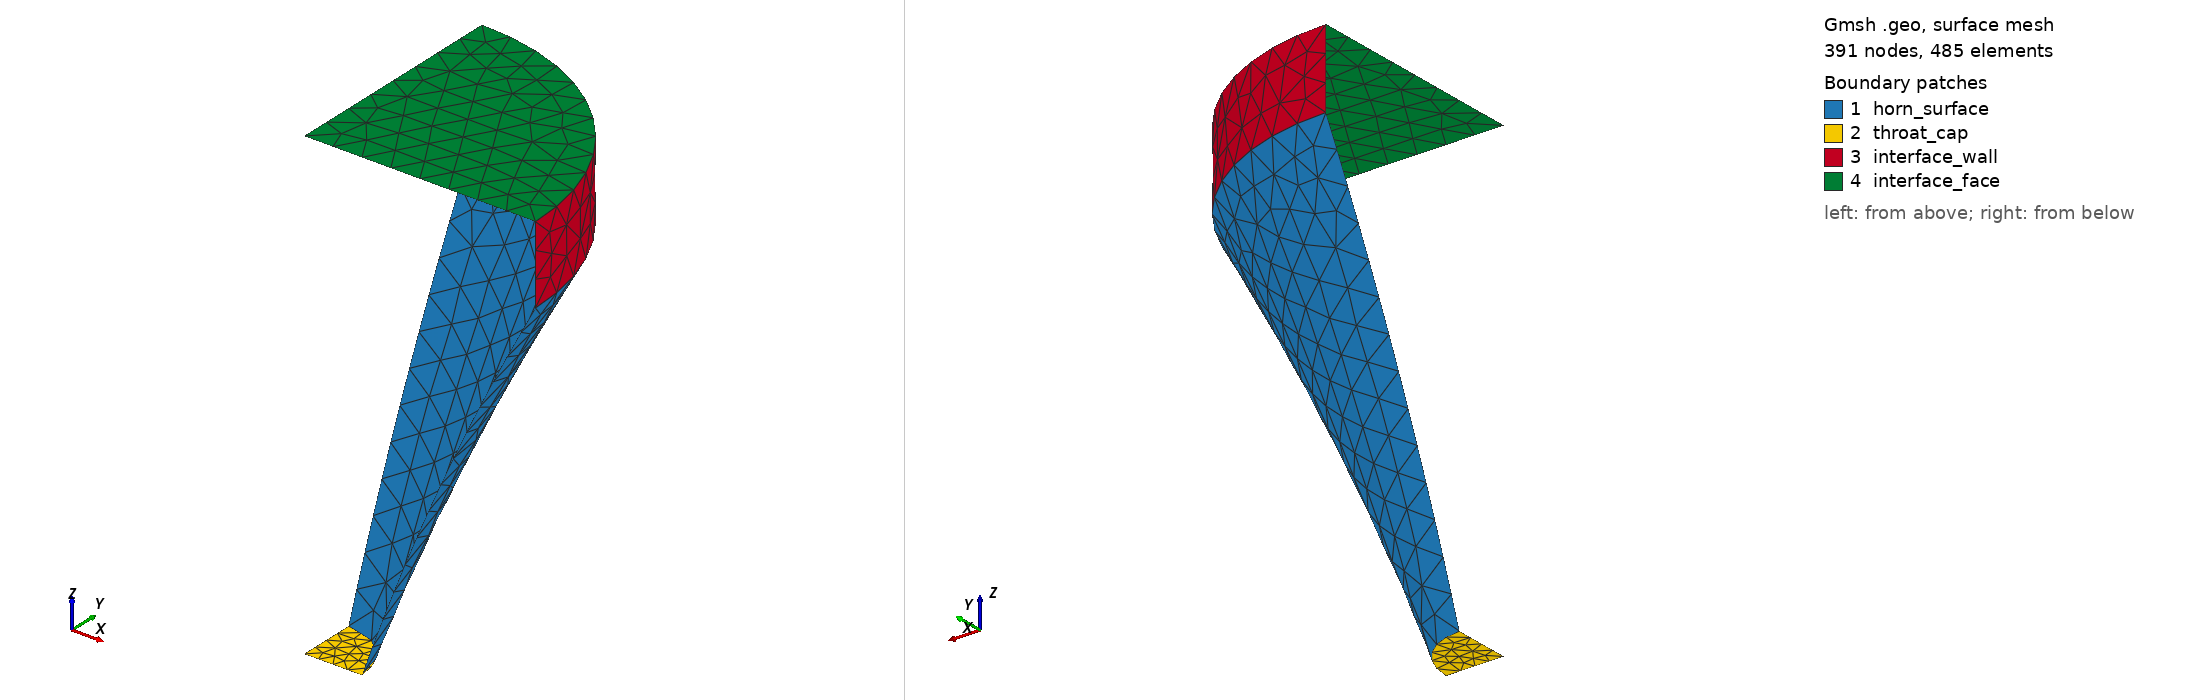

Gmsh geometry script, surface-meshed: 391 nodes, 485 surface elements. Boundary patches (legend numbers): 1 horn_surface, 2 throat_cap, 3 interface_wall, 4 interface_face. Left view from above one corner, right view from below the opposite corner. Legend entries are the model's physical surfaces. The drawing asked Gmsh for element sizes between 1% and 20% of the model's largest extent; the script's own settings can give other sizes.

=== split_hv_straight.geo (drawn) ===
SetFactory("OpenCASCADE");

Geometry.OCCThruSectionsDegree = 5;
Geometry.Tolerance = 1e-6;

Point(1) = {-10.606602, -10.606602, -100.000000, 0};
Point(2) = {-7.500000, -12.990381, -100.000000, 0};
Point(3) = {-3.882286, -14.488887, -100.000000, 0};
Point(4) = {-0.000000, -15.000000, -100.000000, 0};
Point(5) = {3.882286, -14.488887, -100.000000, 0};
Point(6) = {7.500000, -12.990381, -100.000000, 0};
Point(7) = {10.606602, -10.606602, -100.000000, 0};
Point(8) = {12.990381, -7.500000, -100.000000, 0};
Point(9) = {14.488887, -3.882286, -100.000000, 0};
Point(10) = {15.000000, 0.000000, -100.000000, 0};
Point(11) = {14.488887, 3.882286, -100.000000, 0};
Point(12) = {12.990381, 7.500000, -100.000000, 0};
Point(13) = {10.606602, 10.606602, -100.000000, 0};
Point(14) = {7.500000, 12.990381, -100.000000, 0};
Point(15) = {3.882286, 14.488887, -100.000000, 0};
Point(16) = {0.000000, 15.000000, -100.000000, 0};
Point(17) = {-3.882286, 14.488887, -100.000000, 0};
Point(18) = {-7.500000, 12.990381, -100.000000, 0};
Point(19) = {-10.606602, 10.606602, -100.000000, 0};
Point(20) = {-12.990381, 7.500000, -100.000000, 0};
Point(21) = {-14.488887, 3.882286, -100.000000, 0};
Point(22) = {-15.000000, 0.000000, -100.000000, 0};
Point(23) = {-14.488887, -3.882286, -100.000000, 0};
Point(24) = {-12.990381, -7.500000, -100.000000, 0};
Point(25) = {-24.748737, -24.748737, -50.000000, 0};
Point(26) = {-17.500000, -30.310889, -50.000000, 0};
Point(27) = {-9.058667, -33.807404, -50.000000, 0};
Point(28) = {-0.000000, -35.000000, -50.000000, 0};
Point(29) = {9.058667, -33.807404, -50.000000, 0};
Point(30) = {17.500000, -30.310889, -50.000000, 0};
Point(31) = {24.748737, -24.748737, -50.000000, 0};
Point(32) = {30.310889, -17.500000, -50.000000, 0};
Point(33) = {33.807404, -9.058667, -50.000000, 0};
Point(34) = {35.000000, 0.000000, -50.000000, 0};
Point(35) = {33.807404, 9.058667, -50.000000, 0};
Point(36) = {30.310889, 17.500000, -50.000000, 0};
Point(37) = {24.748737, 24.748737, -50.000000, 0};
Point(38) = {17.500000, 30.310889, -50.000000, 0};
Point(39) = {9.058667, 33.807404, -50.000000, 0};
Point(40) = {0.000000, 35.000000, -50.000000, 0};
Point(41) = {-9.058667, 33.807404, -50.000000, 0};
Point(42) = {-17.500000, 30.310889, -50.000000, 0};
Point(43) = {-24.748737, 24.748737, -50.000000, 0};
Point(44) = {-30.310889, 17.500000, -50.000000, 0};
Point(45) = {-33.807404, 9.058667, -50.000000, 0};
Point(46) = {-35.000000, 0.000000, -50.000000, 0};
Point(47) = {-33.807404, -9.058667, -50.000000, 0};
Point(48) = {-30.310889, -17.500000, -50.000000, 0};
Point(49) = {-42.426407, -42.426407, 0.000000, 0};
Point(50) = {-30.000000, -51.961524, 0.000000, 0};
Point(51) = {-15.529143, -57.955550, 0.000000, 0};
Point(52) = {-0.000000, -60.000000, 0.000000, 0};
Point(53) = {15.529143, -57.955550, 0.000000, 0};
Point(54) = {30.000000, -51.961524, 0.000000, 0};
Point(55) = {42.426407, -42.426407, 0.000000, 0};
Point(56) = {51.961524, -30.000000, 0.000000, 0};
Point(57) = {57.955550, -15.529143, 0.000000, 0};
Point(58) = {60.000000, 0.000000, 0.000000, 0};
Point(59) = {57.955550, 15.529143, 0.000000, 0};
Point(60) = {51.961524, 30.000000, 0.000000, 0};
Point(61) = {42.426407, 42.426407, 0.000000, 0};
Point(62) = {30.000000, 51.961524, 0.000000, 0};
Point(63) = {15.529143, 57.955550, 0.000000, 0};
Point(64) = {0.000000, 60.000000, 0.000000, 0};
Point(65) = {-15.529143, 57.955550, 0.000000, 0};
Point(66) = {-30.000000, 51.961524, 0.000000, 0};
Point(67) = {-42.426407, 42.426407, 0.000000, 0};
Point(68) = {-51.961524, 30.000000, 0.000000, 0};
Point(69) = {-57.955550, 15.529143, 0.000000, 0};
Point(70) = {-60.000000, 0.000000, 0.000000, 0};
Point(71) = {-57.955550, -15.529143, 0.000000, 0};
Point(72) = {-51.961524, -30.000000, 0.000000, 0};

BSpline(10073) = {1, 2, 3, 4, 5, 6, 7, 8, 9, 10, 11, 12, 13, 14, 15, 16, 17, 18, 19, 20, 21, 22, 23, 24, 1};
BSpline(10074) = {25, 26, 27, 28, 29, 30, 31, 32, 33, 34, 35, 36, 37, 38, 39, 40, 41, 42, 43, 44, 45, 46, 47, 48, 25};
BSpline(10075) = {49, 50, 51, 52, 53, 54, 55, 56, 57, 58, 59, 60, 61, 62, 63, 64, 65, 66, 67, 68, 69, 70, 71, 72, 49};

Wire(110076) = {10073};
Wire(110077) = {10074};
Wire(110078) = {10075};

// --- Horn loft (throat → mouth) ---
_hpre() = Surface{:};
_hn0 = #_hpre();
ThruSections(1) = {110076, 110077, 110078};
Delete{ Volume{1}; }
_hpost() = Surface{:};
_hlat = -1; _hmv = -1;
For _i In {_hn0 : #_hpost()-1}
  _bb() = BoundingBox Surface{_hpost(_i)};
  _cut = 0;
  If (_cut == 0)
    _v = (_bb(3)-_bb(0)) * (_bb(4)-_bb(1)) * (_bb(5)-_bb(2));
    If (_v > _hmv) _hmv = _v; _hlat = _hpost(_i); EndIf
  EndIf
EndFor
_htc = -1; _hmc = -1; _mnz = 1e30; _mxz = -1e30;
For _i In {_hn0 : #_hpost()-1}
  _s = _hpost(_i);
  _bb() = BoundingBox Surface{_s};
  _cut = 0;
  If (_cut == 1)
    Recursive Delete{ Surface{_s}; }
  EndIf
  If (_cut == 0)
    If (_s != _hlat)
      _zm = (_bb(2) + _bb(5)) / 2;
      If (_zm < _mnz) _mnz = _zm; _htc = _s; EndIf
      If (_zm > _mxz) _mxz = _zm; _hmc = _s; EndIf
    EndIf
  EndIf
EndFor

// --- Interface wall + face (straight extrusion) ---
_iw[] = Extrude {0, 0, 20.000000} { Curve{10075}; };
Curve Loop(210101) = {_iw[0]};
Surface(210102) = {210101};
Recursive Delete{ Surface{_hmc}; }

// --- Symmetry cut (full model intersected with a half/quarter space) ---
Box(2) = {0.000000, 0.000000, -350.000000, 310.000000, 310.000000, 620.000000};
_g0() = BooleanIntersection{ Surface{_hlat}; Delete; }{ Volume{2}; };
_g1() = BooleanIntersection{ Surface{_htc}; Delete; }{ Volume{2}; };
_g2() = BooleanIntersection{ Surface{_iw[1]}; Delete; }{ Volume{2}; };
_g3() = BooleanIntersection{ Surface{210102}; Delete; }{ Volume{2}; Delete; };

// --- Physical Surfaces for BEM ---
Physical Surface("horn_surface") = {_g0()};
Physical Surface("throat_cap") = {_g1()};
Physical Surface("interface_wall") = {_g2()};
Physical Surface("interface_face") = {_g3()};

// --- Mesh parameters ---
Mesh.CharacteristicLengthMax = 8;
Mesh.MeshSizeFromCurvature = 0;
MeshSize{ PointsOf{ Surface{_g0()}; } } = 8;
MeshSize{ PointsOf{ Surface{_g1()}; } } = 4;
MeshSize{ PointsOf{ Surface{_g2()}; } } = 8;
MeshSize{ PointsOf{ Surface{_g3()}; } } = 8;
Mesh.MeshSizeFromCurvature = 12;
Mesh.Algorithm = 6;
